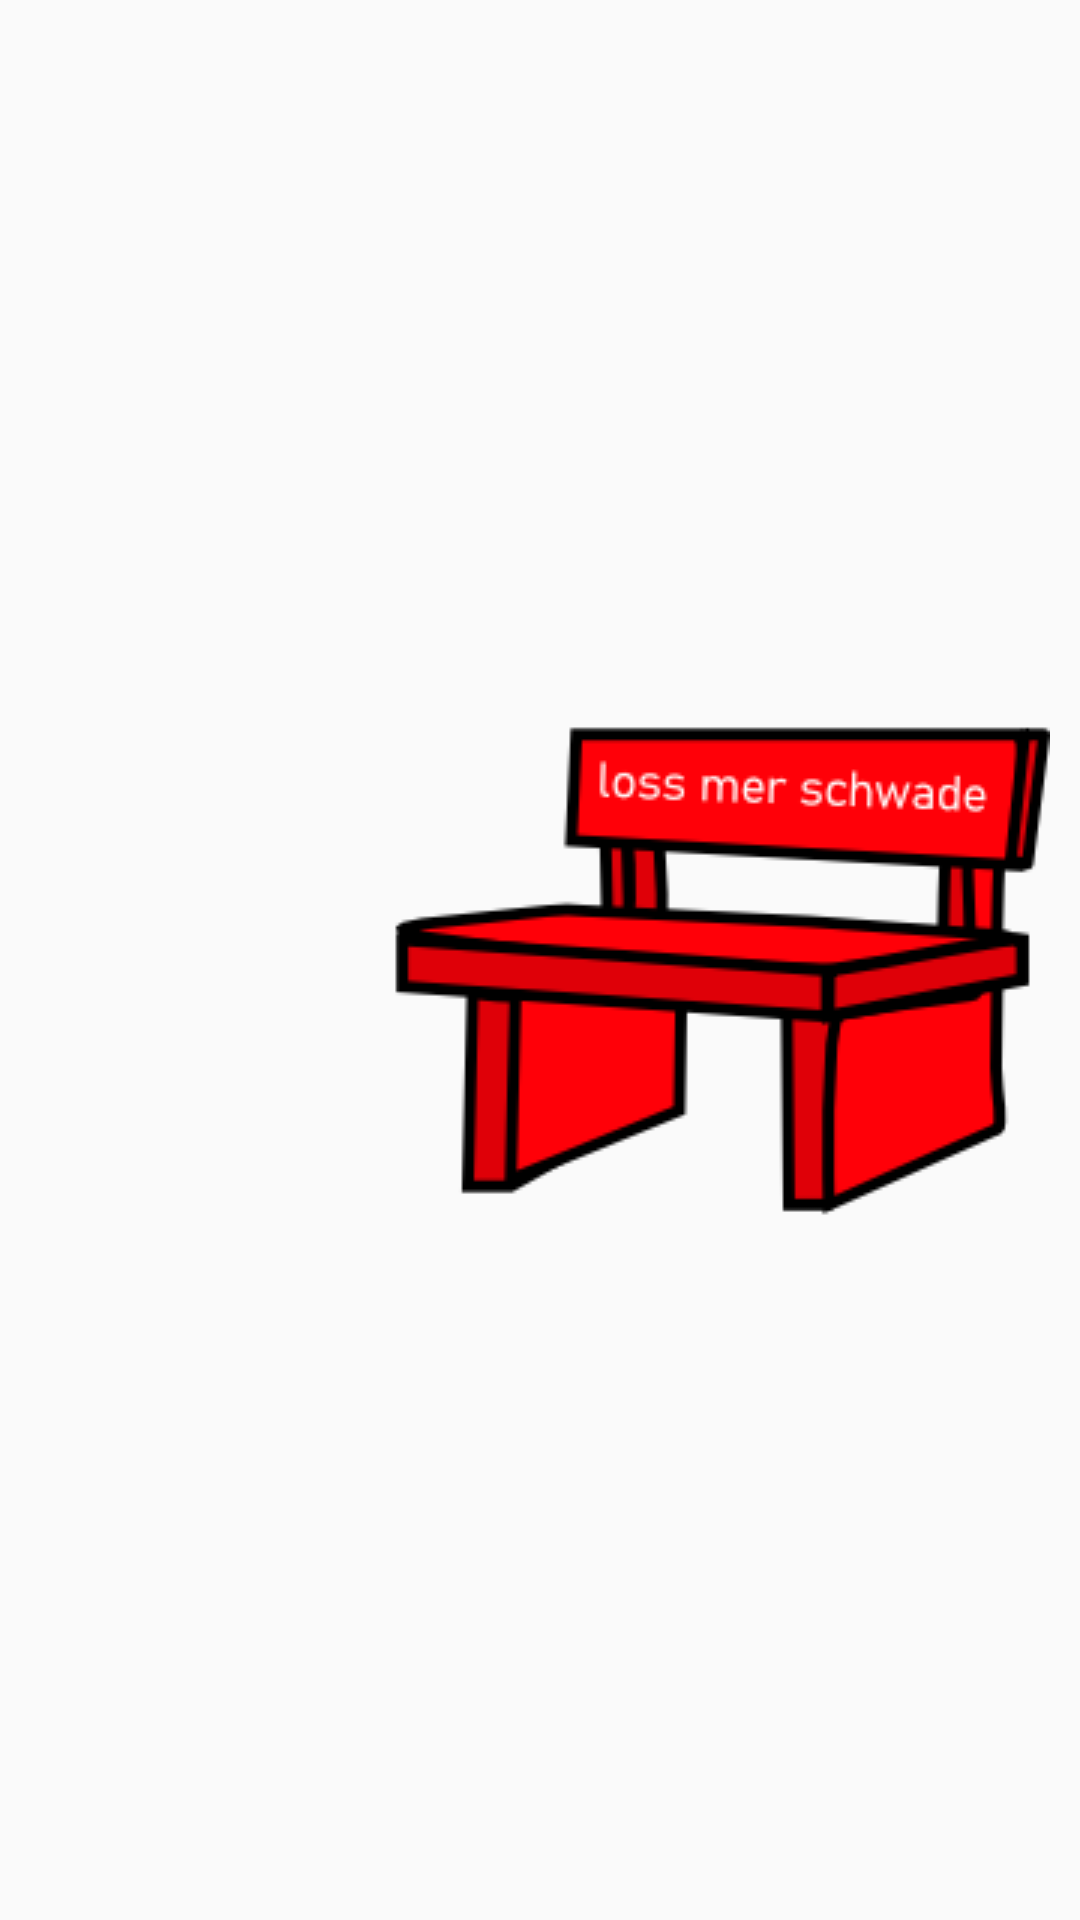

Write the Android layout XML for this screen, with the resource values it uses.
<!-- AndroidManifest.xml: application theme Theme.DingensKirchen -->
<!-- res/layout/widget_tip.xml -->
<?xml version="1.0" encoding="utf-8"?>
<androidx.constraintlayout.widget.ConstraintLayout xmlns:android="http://schemas.android.com/apk/res/android"
    android:layout_width="match_parent"
    android:layout_height="wrap_content"
    xmlns:app="http://schemas.android.com/apk/res-auto">

    <ImageView
        android:layout_width="match_parent"
        android:layout_height="wrap_content"
        android:scaleType="fitEnd"
        android:layout_marginEnd="10dp"
        android:layout_marginStart="10dp"
        android:layout_marginTop="16dp"
        android:layout_marginBottom="10dp"
        android:src="@drawable/ic_bench"
        app:layout_constraintEnd_toEndOf="parent"
        app:layout_constraintBottom_toBottomOf="parent"
        app:layout_constraintStart_toStartOf="parent"
        app:layout_constraintTop_toTopOf="parent"/>

</androidx.constraintlayout.widget.ConstraintLayout>
<!-- resources referenced by this layout -->
<resources>
  <!-- drawable ic_bench: png bitmap (drawable, 10991 bytes) -->
  <style name="Theme.DingensKirchen" parent="Theme.AppCompat.Light">
          
          <item name="colorPrimary">@color/white</item>
          <item name="colorPrimaryVariant">@color/primaryBackground</item>
          <item name="colorOnPrimary">@color/black</item>
          
          <item name="colorSecondary">@color/white</item>
          <item name="colorSecondaryVariant">@color/primaryBackground</item>
          <item name="colorOnSecondary">@color/black</item>
          
          <item name="android:statusBarColor" tools:targetApi="l">?attr/colorPrimaryVariant</item>
          <item name="android:textColorPrimary">@color/black</item>
          <item name="titleTextColor">@color/black</item>
          <item name="colorControlNormal">?android:textColorPrimary</item>
          
      </style>
  <color name="white">#FFFFFFFF</color>
      // Dingenskirchen primary Colors
  <color name="primaryBackground">#D4D4D4</color>
  <color name="black">#FF000000</color>
</resources>
